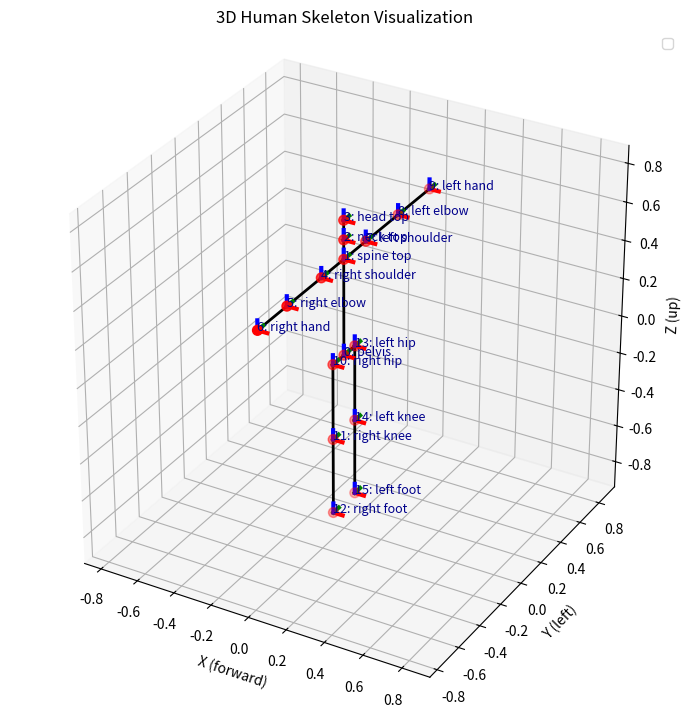

Reproduce this figure in Python.
import numpy as np
import matplotlib.pyplot as plt

"""
This script visualizes a simplified 3D human skeleton using matplotlib, given bone lengths and joint angles.
It computes joint positions and local joint_orientations using forward kinematics, and plots the skeleton in 3D.

Joint Index Map:
----------------
  0: pelvis (root)
  1: spine top
  2: neck top
  3: head top
  4: right shoulder
  5: right elbow
  6: right hand
  7: left shoulder
  8: left elbow
  9: left hand
  10: right hip
  11: right knee
  12: right foot
  13: left hip
  14: left knee
  15: left foot

Link (Bone) Map:
----------------
  (0,1): pelvis -> spine top
  (1,2): spine top -> neck top
  (2,3): neck top -> head top
  (1,4): spine top -> right shoulder
  (4,5): right shoulder -> right elbow
  (5,6): right elbow -> right hand
  (1,5): spine top -> left shoulder
  (5,8): left shoulder -> left elbow
  (8,9): left elbow -> left hand
  (0,10): pelvis -> right hip
  (10,11): right hip -> right knee
  (11,12): right knee -> right foot
  (0,13): pelvis -> left hip
  (13,14): left hip -> left knee
  (14,15): left knee -> left foot
"""

joint_names = [
  "pelvis", "spine top", "neck top", "head top",
  "right shoulder", "right elbow", "right hand",
  "left shoulder", "left elbow", "left hand",
  "right hip", "right knee", "right foot",
  "left hip", "left knee", "left foot"
]

# -- Bone connections (from, to) --
bones_idx = [
  (0,1), (1,2), (2,3),          # pelvis->spine->neck->head
  (1,4), (4,5), (5,6),          # spine->shoulderR->elbowR->handR
  (1,7), (7,8), (8,9),          # spine->shoulderL->elbowL->handL
  (0,10), (10,11), (11,12),     # pelvis->hipR->kneeR->footR
  (0,13), (13,14), (14,15),     # pelvis->hipL->kneeL->footL
]

bone_lengths = {
  'spine': 0.5, 'neck': 0.1, 'head': 0.1,
  'upper_arm': 0.3, 'lower_arm': 0.25,
  'upper_leg': 0.4, 'lower_leg': 0.4,
  'shoulder_offset': 0.2,   # offset for shoulder joints
  'hip_offset': 0.1         # offset for hip joints
}

axis_len = 0.05  # length of axis lines for visualization

def rot_x(theta): c,s = np.cos(theta), np.sin(theta); return np.array([[1,0,0],[0,c,-s],[0,s,c]])
def rot_y(theta): c,s = np.cos(theta), np.sin(theta); return np.array([[c,0,s],[0,1,0],[-s,0,c]])
def rot_z(theta): c,s = np.cos(theta), np.sin(theta); return np.array([[c,-s,0],[s,c,0],[0,0,1]])

joint_angles = [
  np.deg2rad(0), np.deg2rad(0), np.deg2rad(0),   # pelvis yaw, pitch, roll
  np.deg2rad(0), np.deg2rad(0), np.deg2rad(0),   # spine_yaw, spine_pitch, spine_roll
  np.deg2rad(0), np.deg2rad(0), np.deg2rad(0),   # neck_yaw, neck_pitch, neck_roll
  np.deg2rad(0), np.deg2rad(0), np.deg2rad(0),   # head_yaw, head_pitch, head_roll
  np.deg2rad(0), np.deg2rad(0), np.deg2rad(0),   # shoulder_R_yaw, shoulder_R_pitch, shoulder_R_roll
  np.deg2rad(0), np.deg2rad(0), np.deg2rad(0),   # elbow_R_yaw, elbow_R_pitch, elbow_R_roll
  np.deg2rad(0), np.deg2rad(0), np.deg2rad(0),   # hand_R_yaw, hand_R_pitch, hand_R_roll
  np.deg2rad(0), np.deg2rad(0), np.deg2rad(0),   # shoulder_L_yaw, shoulder_L_pitch, shoulder_L_roll
  np.deg2rad(0), np.deg2rad(0), np.deg2rad(0),   # elbow_L_yaw, elbow_L_pitch, elbow_L_roll
  np.deg2rad(0), np.deg2rad(0), np.deg2rad(0),   # hand_L_yaw, hand_L_pitch, hand_L_roll
  np.deg2rad(0), np.deg2rad(0), np.deg2rad(0),   # hip_R_yaw, hip_R_pitch, hip_R_roll
  np.deg2rad(0), np.deg2rad(0), np.deg2rad(0),   # knee_R_yaw, knee_R_pitch, knee_R_roll
  np.deg2rad(0), np.deg2rad(0), np.deg2rad(0),   # foot_R_yaw, foot_R_pitch, foot_R_roll
  np.deg2rad(0), np.deg2rad(0), np.deg2rad(0),   # hip_L_yaw, hip_L_pitch, hip_L_roll
  np.deg2rad(0), np.deg2rad(0), np.deg2rad(0),   # knee_L_yaw, knee_L_pitch, knee_L_roll
  np.deg2rad(0), np.deg2rad(0), np.deg2rad(0)    # foot_L_yaw, foot_L_pitch, foot_L_roll
]

def get_joint_positions_and_orientations(bone_lengths, joint_angles):
    # Bone lengths
    spine_len, neck_len, head_len = bone_lengths['spine'], bone_lengths['neck'], bone_lengths['head']
    upper_arm_len, lower_arm_len = bone_lengths['upper_arm'], bone_lengths['lower_arm']
    upper_leg_len, lower_leg_len = bone_lengths['upper_leg'], bone_lengths['lower_leg']
    shoulder_offset = bone_lengths['shoulder_offset']
    hip_offset = bone_lengths['hip_offset']

    # Joint angles (radians)
    pelvis_yaw, pelvis_pitch, pelvis_roll = joint_angles[:3]
    spine_yaw, spine_pitch, spine_roll = joint_angles[3:6]
    neck_yaw, neck_pitch, neck_roll = joint_angles[6:9]
    head_yaw, head_pitch, head_roll = joint_angles[9:12]
    shoulder_right_yaw, shoulder_right_pitch, shoulder_right_roll = joint_angles[12:15]
    elbow_right_yaw, elbow_right_pitch, elbow_right_roll = joint_angles[15:18]
    hand_right_yaw, hand_right_pitch, hand_right_roll = joint_angles[18:21]
    shoulder_left_yaw, shoulder_left_pitch, shoulder_left_roll = joint_angles[21:24]
    elbow_left_yaw, elbow_left_pitch, elbow_left_roll = joint_angles[24:27]
    hand_left_yaw, hand_left_pitch, hand_left_roll = joint_angles[27:30]
    hip_right_yaw, hip_right_pitch, hip_right_roll = joint_angles[30:33]
    knee_right_yaw, knee_right_pitch, knee_right_roll = joint_angles[33:36]
    foot_right_yaw, foot_right_pitch, foot_right_roll = joint_angles[36:39]
    hip_left_yaw, hip_left_pitch, hip_left_roll = joint_angles[39:42]
    knee_left_yaw, knee_left_pitch, knee_left_roll = joint_angles[42:45]
    foot_left_yaw, foot_left_pitch, foot_left_roll = joint_angles[45:48]

    joint_positions = []
    joint_orientations = []

    # Pelvis (root)
    p_pelvis = np.array([0., 0., 0.])
    R_pelvis = np.eye(3) @ rot_z(pelvis_yaw) @ rot_y(pelvis_pitch) @ rot_x(pelvis_roll)
    joint_positions.append(p_pelvis)
    joint_orientations.append(R_pelvis)

    # Spine top (with full orientation)
    R_spine = R_pelvis @ rot_z(spine_yaw) @ rot_y(spine_pitch) @ rot_x(spine_roll)
    p_spine = p_pelvis + R_pelvis @ np.array([0, 0, spine_len])
    joint_positions.append(p_spine)
    joint_orientations.append(R_spine)

    # Neck top
    R_neck = R_spine @ rot_z(neck_yaw) @ rot_y(neck_pitch) @ rot_x(neck_roll)
    p_neck = p_spine + R_spine @ np.array([0, 0, neck_len])
    joint_positions.append(p_neck)
    joint_orientations.append(R_neck)

    # Head top
    R_head = R_neck @ rot_z(head_yaw) @ rot_y(head_pitch) @ rot_x(head_roll)
    p_head = p_neck + R_neck @ np.array([0, 0, head_len])
    joint_positions.append(p_head)
    joint_orientations.append(R_head)

    # --- RIGHT ARM CHAIN ---
    # Shoulder Right (Y offset, from spine top)
    R_sho_r = R_spine @ rot_z(shoulder_right_yaw) @ rot_y(shoulder_right_pitch) @ rot_x(shoulder_right_roll)
    p_sho_r = p_spine + R_spine @ np.array([0, -shoulder_offset, 0])
    joint_positions.append(p_sho_r)
    joint_orientations.append(R_sho_r)

    R_elbow_r = R_sho_r @ rot_z(elbow_right_yaw) @ rot_y(elbow_right_pitch) @ rot_x(elbow_right_roll)
    p_elb_r = p_sho_r + R_sho_r @ np.array([0, -upper_arm_len, 0]) #! wrong?
    joint_positions.append(p_elb_r)
    joint_orientations.append(R_elbow_r)

    R_hand_r = R_elbow_r @ rot_z(hand_right_yaw) @ rot_y(hand_right_pitch) @ rot_x(hand_right_roll)
    p_hand_r = p_elb_r + R_elbow_r @ np.array([0, -lower_arm_len, 0])
    joint_positions.append(p_hand_r)
    joint_orientations.append(R_hand_r)

    # --- LEFT ARM CHAIN ---
    p_sho_l = p_spine + R_spine @ np.array([0, shoulder_offset, 0])
    R_sho_l = R_spine @ rot_z(shoulder_left_yaw) @ rot_y(shoulder_left_pitch) @ rot_x(shoulder_left_roll)
    joint_positions.append(p_sho_l)
    joint_orientations.append(R_sho_l)

    R_elbow_l = R_sho_l @ rot_z(elbow_left_yaw) @ rot_y(elbow_left_pitch) @ rot_x(elbow_left_roll)
    p_elb_l = p_sho_l + R_sho_l @ np.array([0, upper_arm_len, 0])
    joint_positions.append(p_elb_l)
    joint_orientations.append(R_elbow_l)

    R_hand_l = R_elbow_l @ rot_z(hand_left_yaw) @ rot_y(hand_left_pitch) @ rot_x(hand_left_roll)
    p_hand_l = p_elb_l + R_elbow_l @ np.array([0, upper_arm_len, 0])
    joint_positions.append(p_hand_l)
    joint_orientations.append(R_hand_l)

    # --- RIGHT LEG CHAIN ---
    pelvis = joint_positions[0]
    R_base = np.eye(3)
    p_hip_r = pelvis + R_base @ np.array([0, -hip_offset, 0])
    R_hip_r = R_base @ rot_z(hip_right_yaw) @ rot_y(hip_right_pitch) @ rot_x(hip_right_roll)
    joint_positions.append(p_hip_r)
    joint_orientations.append(R_hip_r)

    p_knee_r = p_hip_r + R_hip_r @ np.array([0, 0, -upper_leg_len])
    R_knee_r = R_hip_r @ rot_z(knee_right_yaw) @ rot_y(knee_right_pitch) @ rot_x(knee_right_roll)
    joint_positions.append(p_knee_r)
    joint_orientations.append(R_knee_r)

    p_foot_r = p_knee_r + R_knee_r @ np.array([0, 0, -lower_leg_len])
    R_foot_r = R_knee_r @ rot_z(foot_right_yaw) @ rot_y(foot_right_pitch) @ rot_x(foot_right_roll)
    joint_positions.append(p_foot_r)
    joint_orientations.append(R_foot_r)

    # --- LEFT LEG CHAIN ---
    p_hip_l = pelvis + R_base @ np.array([0, hip_offset, 0])
    R_hip_l = R_base @ rot_z(hip_left_yaw) @ rot_y(hip_left_pitch) @ rot_x(hip_left_roll)
    joint_positions.append(p_hip_l)
    joint_orientations.append(R_hip_l)

    p_knee_l = p_hip_l + R_hip_l @ np.array([0, 0, -upper_leg_len])
    R_knee_l = R_hip_l @ rot_z(knee_left_yaw) @ rot_y(knee_left_pitch) @ rot_x(knee_left_roll)
    joint_positions.append(p_knee_l)
    joint_orientations.append(R_knee_l)

    p_foot_l = p_knee_l + R_knee_l @ np.array([0, 0, -lower_leg_len])
    R_foot_l = R_knee_l @ rot_z(foot_left_yaw) @ rot_y(foot_left_pitch) @ rot_x(foot_left_roll)
    joint_positions.append(p_foot_l)
    joint_orientations.append(R_foot_l)

    return np.vstack(joint_positions), joint_orientations

def draw_frame(ax, origin, R, length=0.05):
    """Draw a coordinate frame at the given origin with rotation R."""
    x_axis = origin + R @ np.array([length, 0, 0])
    y_axis = origin + R @ np.array([0, length, 0])
    z_axis = origin + R @ np.array([0, 0, length])
    axis_thickness = 3  # Change this value for thicker/thinner axes
    ax.plot([origin[0], x_axis[0]], [origin[1], x_axis[1]], [origin[2], x_axis[2]], color='r', linewidth=axis_thickness)
    ax.plot([origin[0], y_axis[0]], [origin[1], y_axis[1]], [origin[2], y_axis[2]], color='g', linewidth=axis_thickness)
    ax.plot([origin[0], z_axis[0]], [origin[1], z_axis[1]], [origin[2], z_axis[2]], color='b', linewidth=axis_thickness)

def set_axes_equal(ax):
    '''
    Make axes of 3D plot have equal scale so that spheres appear as spheres,
    cubes as cubes, etc..  This is one possible solution to Matplotlib's ax.set_aspect('equal') and ax.axis('equal') not working for 3D.
    '''
    x_limits = ax.get_xlim3d()
    y_limits = ax.get_ylim3d()
    z_limits = ax.get_zlim3d()
    x_range = abs(x_limits[1] - x_limits[0])
    x_middle = np.mean(x_limits)
    y_range = abs(y_limits[1] - y_limits[0])
    y_middle = np.mean(y_limits)
    z_range = abs(z_limits[1] - z_limits[0])
    z_middle = np.mean(z_limits)
    plot_radius = 0.5*max([x_range, y_range, z_range])
    ax.set_xlim3d([x_middle - plot_radius, x_middle + plot_radius])
    ax.set_ylim3d([y_middle - plot_radius, y_middle + plot_radius])
    ax.set_zlim3d([z_middle - plot_radius, z_middle + plot_radius])

joint_positions, joint_orientations = get_joint_positions_and_orientations(bone_lengths, joint_angles)


fig = plt.figure(figsize=(7,9))
ax = fig.add_subplot(111, projection='3d')

# Plot joints
ax.scatter(joint_positions[:,0], joint_positions[:,1], joint_positions[:,2], color='red', s=50)
# Plot bones
for b in bones_idx:
  xs,ys,zs = zip(*joint_positions[list(b)])
  ax.plot(xs, ys, zs, color='black', linewidth=2)
# Draw joint names    
for i, (pos, R) in enumerate(zip(joint_positions, joint_orientations)):
  draw_frame(ax, pos, R, length=0.05)
  ax.text(pos[0], pos[1], pos[2], f'{i}: {joint_names[i]}', color='darkblue', fontsize=9)

ax.set_xlabel('X (forward)')
ax.set_ylabel('Y (left)')
ax.set_zlabel('Z (up)')
ax.set_title('3D Human Skeleton Visualization')
ax.legend(loc='upper right')
ax.set_box_aspect([1, 1, 1])
set_axes_equal(ax)

plt.tight_layout()
plt.show()